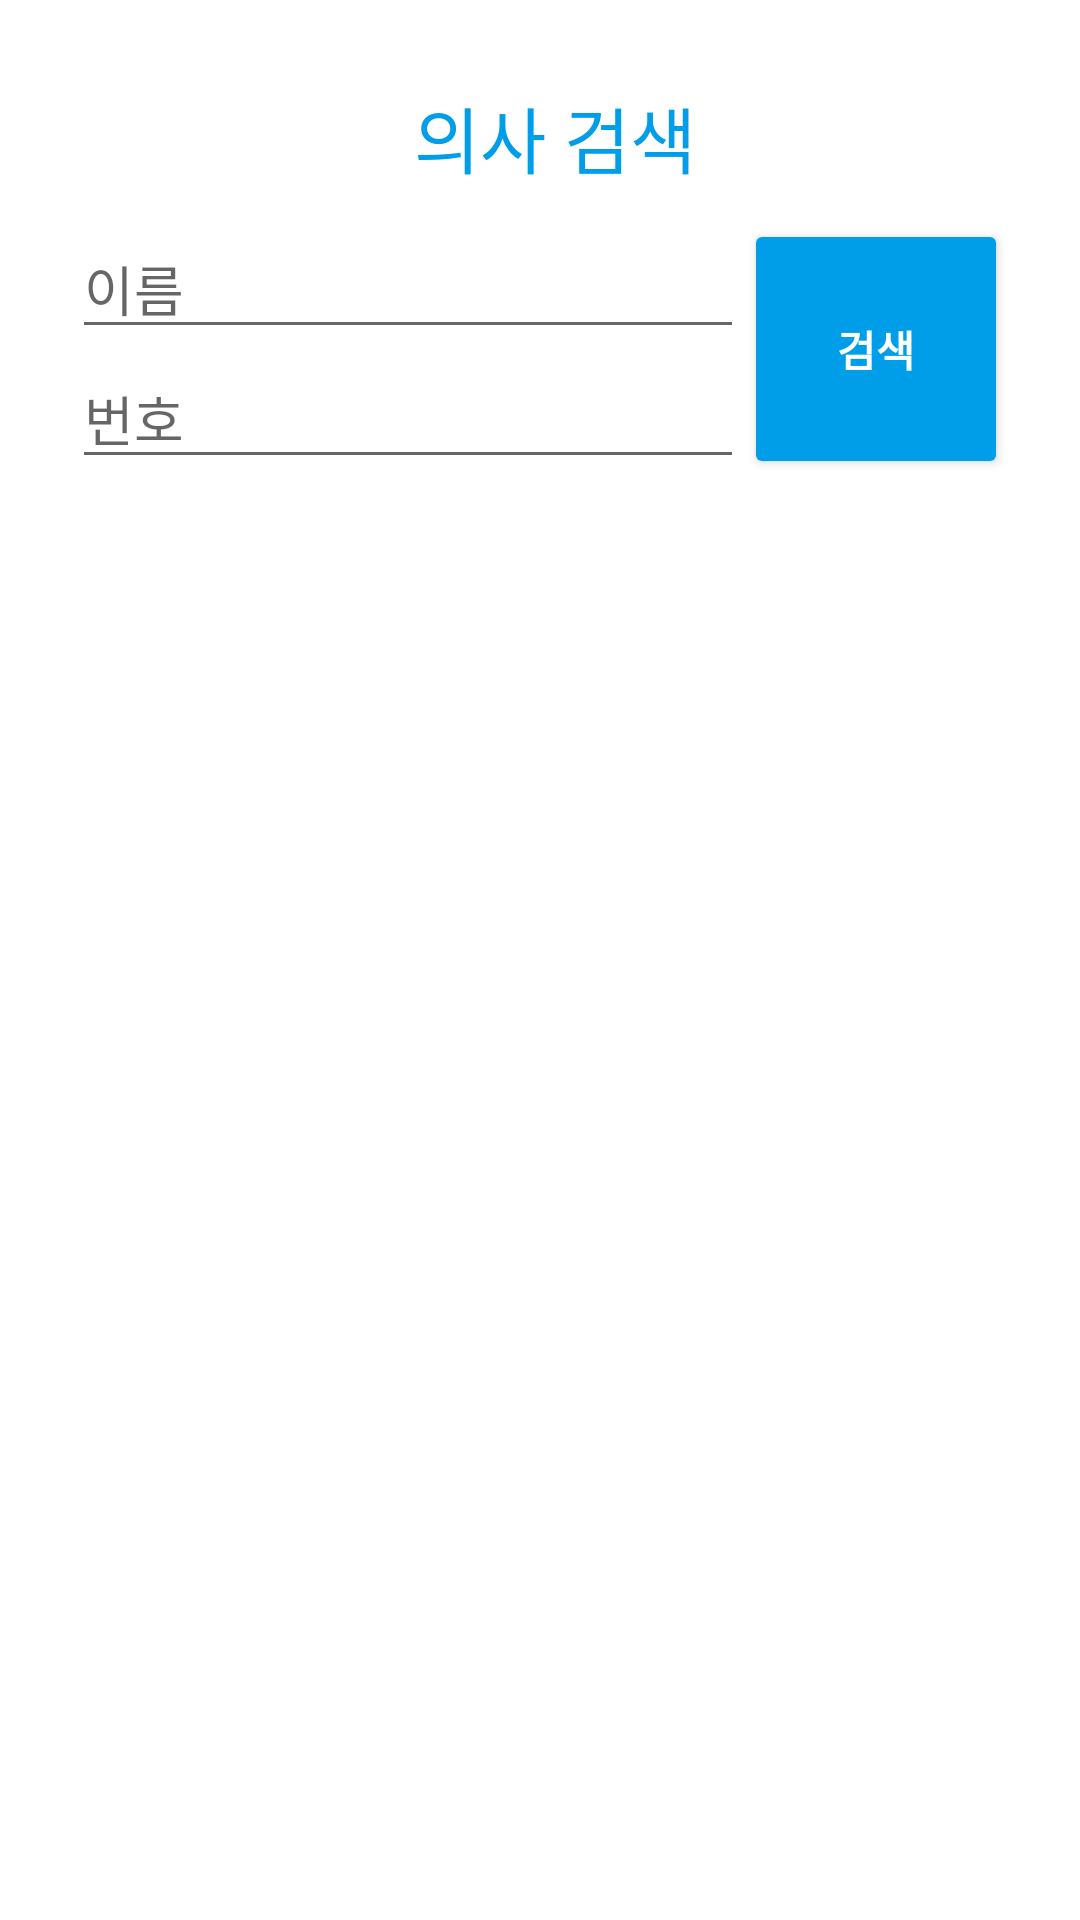

Layout XML and referenced resources for this Android screen:
<!-- AndroidManifest.xml: application theme Theme.RYC -->
<!-- res/layout/activity_search_doctor.xml -->
<?xml version="1.0" encoding="utf-8"?>
<FrameLayout xmlns:android="http://schemas.android.com/apk/res/android"
    android:layout_width="match_parent"
    android:layout_height="wrap_content"
    android:orientation="vertical"
    android:paddingLeft="24dp"
    android:paddingRight="24dp"
    android:paddingTop="20dp">

    <ProgressBar
        android:id="@+id/doctor_list_progressBar"
        android:layout_width="150dp"
        android:layout_height="150dp"
        style="@android:style/Widget.DeviceDefault.ProgressBar.Small"
        android:layout_gravity="center"
        android:visibility="invisible" />

    <LinearLayout
        android:layout_width="match_parent"
        android:layout_height="wrap_content"
        android:layout_marginBottom="8dp"
        android:layout_marginTop="8dp"
        android:orientation="vertical">

        <LinearLayout
            android:layout_width="wrap_content"
            android:layout_height="wrap_content"
            android:orientation="horizontal"
            android:layout_gravity="center"
            android:layout_marginBottom="10dp">

            <ImageView
                android:layout_width="wrap_content"
                android:layout_height="wrap_content"
                android:layout_gravity="center"
                android:src="@drawable/smartfi_patient" />

            <TextView
                android:layout_width="wrap_content"
                android:layout_height="wrap_content"
                android:text="의사 검색"
                android:textColor="@color/bccolor"
                android:textSize="24sp"
                android:layout_marginLeft="10dp"/>

        </LinearLayout>

        <LinearLayout
            android:layout_width="match_parent"
            android:layout_height="wrap_content"
            android:layout_marginBottom="20dp"
            android:focusable="true"
            android:focusableInTouchMode="true"
            android:orientation="horizontal">

            <LinearLayout
                android:layout_width="match_parent"
                android:layout_height="wrap_content"
                android:focusable="true"
                android:layout_weight="1"
                android:focusableInTouchMode="true"
                android:orientation="vertical">

                <EditText
                    android:id="@+id/search_doctorname"
                    android:layout_width="match_parent"
                    android:layout_height="wrap_content"
                    android:hint="이름" />

                <EditText
                    android:id="@+id/search_doctorNumber"
                    android:layout_width="match_parent"
                    android:layout_height="wrap_content"
                    android:hint="번호" />


            </LinearLayout>


            <Button
                android:id="@+id/btn_search_doctor"
                android:layout_width="wrap_content"
                android:layout_height="match_parent"
                android:layout_alignParentRight="true"
                android:layout_gravity="right"
                android:text="검색"
                android:theme="@style/BootstrapBlueButton"
                android:textStyle="bold" />

        </LinearLayout>

        
            
            
            


            
                
                
                
                
                

        

        <ListView
            android:id="@+id/doctor_list"
            android:layout_width="match_parent"
            android:layout_height="wrap_content">

        </ListView>

    </LinearLayout>

</FrameLayout>
<!-- resources referenced by this layout -->
<resources>
  <color name="bccolor">#009ee9</color>
  <style name="BootstrapBlueButton" parent="Theme.AppCompat.Light">
      <item name="android:textColor">@color/white</item>
      <item name="colorControlHighlight">@color/white</item>
      <item name="colorButtonNormal">@color/bccolor</item>
    </style>
  <style name="Theme.RYC" parent="Theme.AppCompat.Light.NoActionBar">
      <item name="android:actionBarStyle">@style/Theme.ActionBar.RYC</item>
      <item name="android:windowBackground">@drawable/window_background</item>
    </style>
  <style name="Theme.ActionBar.RYC" parent="Theme.AppCompat.Light.NoActionBar">
      <item name="android:background">@color/actionBarBackground</item>
    </style>
  <!-- not gathered from this repository: default colours our renderer supplied (Android Studio template values) -->
  <color name="white">#FFFFFFFF</color>
</resources>
